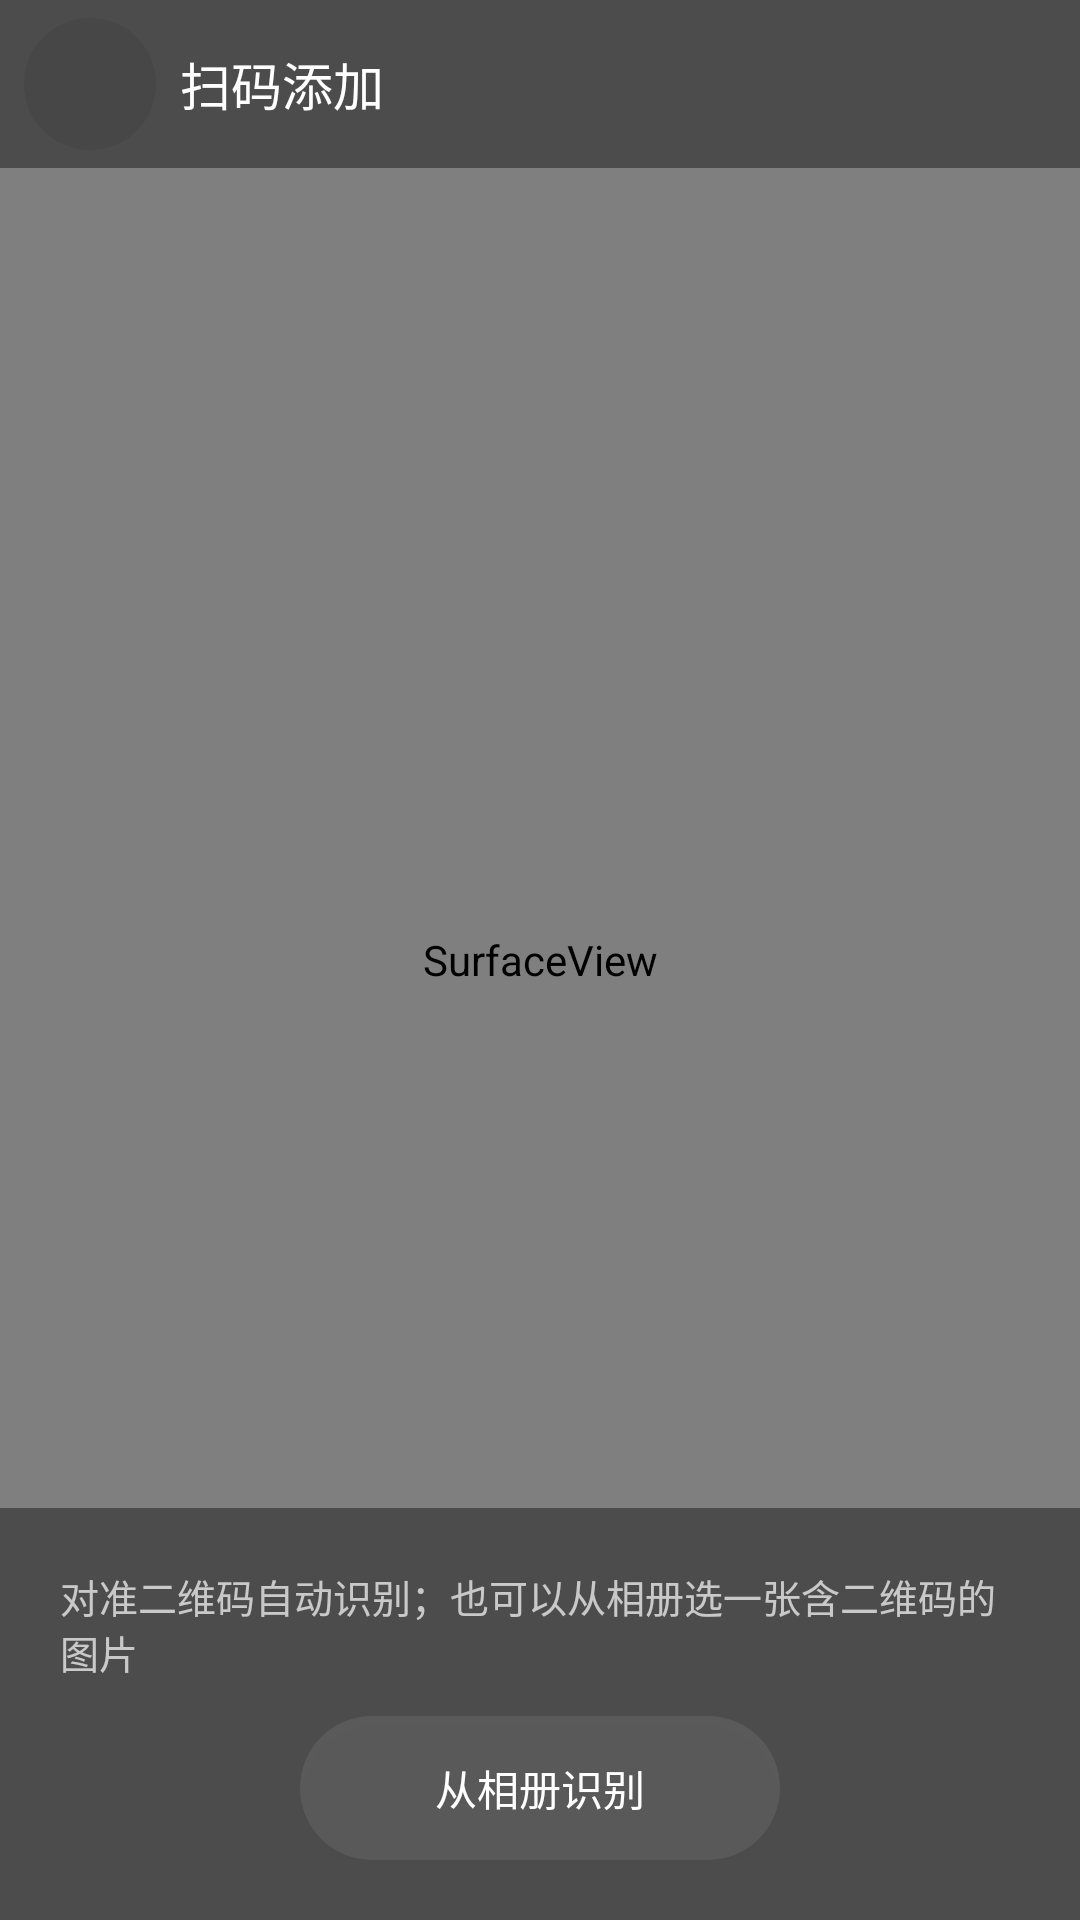

This screen was rendered from an Android layout file. Write that file and the resources it references.
<!-- AndroidManifest.xml: application theme AppTheme -->
<!-- res/layout/activity_scan.xml -->
<?xml version="1.0" encoding="utf-8"?>
<FrameLayout xmlns:android="http://schemas.android.com/apk/res/android"
    android:layout_width="match_parent"
    android:layout_height="match_parent"
    android:background="#FF000000">

    <SurfaceView
        android:id="@+id/scan_preview"
        android:layout_width="match_parent"
        android:layout_height="match_parent" />

    <LinearLayout
        android:layout_width="match_parent"
        android:layout_height="56dp"
        android:layout_gravity="top"
        android:background="#66000000"
        android:gravity="center_vertical"
        android:orientation="horizontal"
        android:paddingLeft="8dp"
        android:paddingRight="16dp">

        <ImageButton
            android:id="@+id/back"
            android:layout_width="44dp"
            android:layout_height="44dp"
            android:background="@drawable/circle_trans"
            android:src="@drawable/ic_back"
            android:contentDescription="@string/back" />

        <TextView
            android:layout_width="0dp"
            android:layout_height="wrap_content"
            android:layout_weight="1"
            android:layout_marginLeft="8dp"
            android:text="@string/scan_title"
            android:textColor="#FFFFFFFF"
            android:textSize="17sp" />
    </LinearLayout>

    <LinearLayout
        android:layout_width="match_parent"
        android:layout_height="wrap_content"
        android:layout_gravity="bottom"
        android:background="#66000000"
        android:gravity="center_horizontal"
        android:orientation="vertical"
        android:padding="20dp">

        <TextView
            android:layout_width="wrap_content"
            android:layout_height="wrap_content"
            android:text="@string/scan_hint"
            android:textColor="#B3FFFFFF"
            android:textSize="13sp"
            android:layout_marginBottom="12dp" />

        <Button
            android:id="@+id/btn_gallery"
            android:layout_width="wrap_content"
            android:layout_height="wrap_content"
            android:minWidth="160dp"
            android:background="@drawable/ripple_round"
            android:text="@string/scan_gallery"
            android:textColor="#FFFFFFFF" />
    </LinearLayout>
</FrameLayout>
<!-- resources referenced by this layout -->
<resources>
  <!-- drawable circle_trans (drawable) -->
  <?xml version="1.0" encoding="utf-8"?>
  <shape xmlns:android="http://schemas.android.com/apk/res/android" android:shape="oval">
      <solid android:color="#12000000" />
  </shape>
  <!-- drawable ripple_round (drawable) -->
  <?xml version="1.0" encoding="utf-8"?>
  <shape xmlns:android="http://schemas.android.com/apk/res/android" android:shape="rectangle">
      <solid android:color="#14FFFFFF" />
      <corners android:radius="24dp" />
  </shape>
  <string name="back">返回</string>
  <string name="scan_gallery">从相册识别</string>
  <string name="scan_hint">对准二维码自动识别；也可以从相册选一张含二维码的图片</string>
  <string name="scan_title">扫码添加</string>
  <style name="AppTheme" parent="@android:style/Theme.Material.NoActionBar">
          <item name="android:colorBackground">@color/bg</item>
          <item name="android:windowBackground">@color/bg</item>
          <item name="android:colorPrimary">@color/pink</item>
          <item name="android:colorPrimaryDark">@color/bg_soft</item>
          <item name="android:colorAccent">@color/pink</item>
          <item name="android:textColorPrimary">@color/text</item>
          <item name="android:textColorSecondary">@color/text_sub</item>
          <item name="android:navigationBarColor">@color/bg_soft</item>
          <item name="android:statusBarColor">@color/bg</item>
          <item name="android:windowLightStatusBar">false</item>
          <item name="android:windowTranslucentStatus">false</item>
          <item name="android:colorControlActivated">@color/pink</item>
          <item name="android:colorControlHighlight">#33FB7299</item>
          <item name="android:windowContentOverlay">@null</item>
      </style>
  <color name="bg">#FF12141C</color>
  <color name="pink">#FFFB7299</color>
  <color name="bg_soft">#FF1A1D28</color>
  <color name="text">#FFF2F4FA</color>
  <color name="text_sub">#99F2F4FA</color>
</resources>
